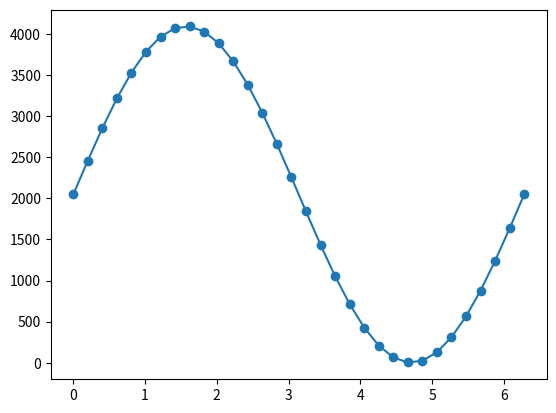

Write Python code to recreate this figure.
#! python3
# coding=utf-8

"""
Python版本：3.x
外部库：matplotlib1.5.3、numpy1.11.2

运行方式：
在命令行中输入：python sinWave.py 

运行结果：
命令行中会打印计算得的各点数据，
在当前目录下会生成py_dac_sinWav.c文件，包含上述数据，
并且会弹出描绘曲线的对话框。
"""

import matplotlib.pyplot as plt
import numpy as np
import math

# 修改本变量可以更改点数，如16、32、64等
POINT_NUM = 32

pi = math.pi

# 一个周期 POINT_NUM 个点
n = np.linspace(0, 2*pi, POINT_NUM)

# 计算POINT_NUM个点的正弦值
a = map(math.sin, n)

r = []
for i in a:
    # 调整幅值至在0~1区间
    i += 1

    # 按3.3V电压调整幅值
    i *= 3.3/2

    # 求取dac数值，12位dac LSB = 3.3V/2**12
    ri = round(i*2**12/3.3)

    # 检查参数
    if ri >= 4095:
        ri = 4095

    # 得到dac数值序列
    r.append(ri)


print(list(map(int, r)))

# 写入序列到文件
with open("dac_sinWav.c", 'w', encoding='gb2312') as f:
    print(list(map(int, r)), file=f)

# 绘图
plt.plot(n, r, "-o")
plt.show()
